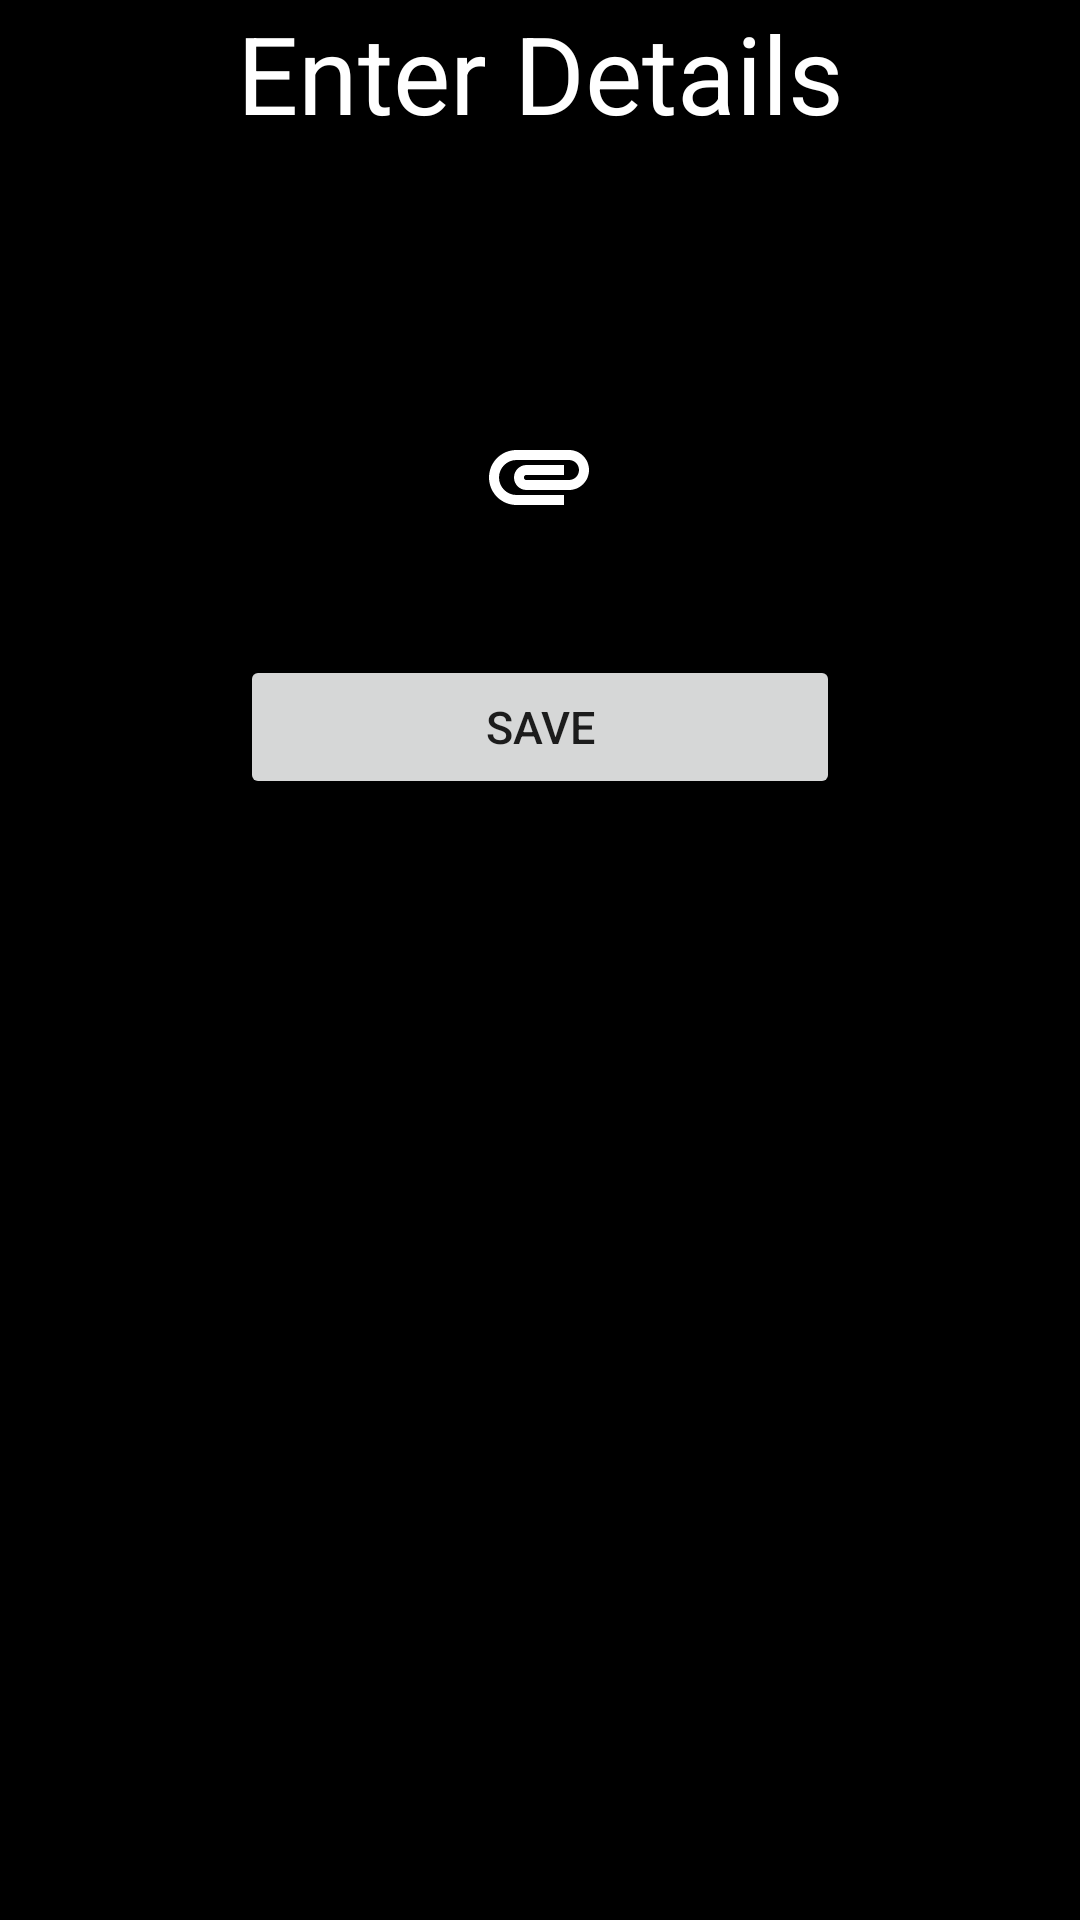

Produce the Android XML layout that renders to this screen, including the resource entries it uses.
<!-- AndroidManifest.xml: application theme Theme.ToDoNoActionBar -->
<!-- res/layout/activity_add_task.xml -->
<?xml version="1.0" encoding="utf-8"?>
<ScrollView xmlns:android="http://schemas.android.com/apk/res/android"
    xmlns:tools="http://schemas.android.com/tools"
    android:layout_width="match_parent"
    android:layout_height="match_parent"
    android:background="@color/black">

    <LinearLayout
        android:background="@color/black"
        android:layout_width="match_parent"
        android:layout_height="wrap_content"
        android:orientation="vertical"
        android:gravity="center"
        tools:context=".activities.AddTaskActivity">

        <TextView
            android:layout_width="match_parent"
            android:layout_height="wrap_content"
            android:layout_marginBottom="20dp"
            android:text="Enter Details"
            android:textColor="@color/white"
            android:textSize="36sp"
            android:gravity="center"
            android:fontFamily="sans-serif"/>

        <com.google.android.material.textfield.TextInputLayout
            style="@style/TextInput"
            android:id="@+id/addTitleInputLayout"
            android:layout_marginBottom="20dp"
            android:hint="Title">

            <com.google.android.material.textfield.TextInputEditText
                android:id="@+id/addTitleInputText"
                android:layout_width="match_parent"
                android:layout_height="wrap_content"
                android:inputType="text"
                android:textColor="@color/white" />
        </com.google.android.material.textfield.TextInputLayout>

        <com.google.android.material.textfield.TextInputLayout
            style="@style/TextInput"
            android:id="@+id/addDescriptionInputLayout"
            android:layout_marginBottom="20dp"
            android:hint="Description">

            <com.google.android.material.textfield.TextInputEditText
                android:id="@+id/addDescriptionInputText"
                android:layout_width="match_parent"
                android:layout_height="wrap_content"
                android:textColor="@color/white" />
        </com.google.android.material.textfield.TextInputLayout>

        <com.google.android.material.textfield.TextInputLayout
            style="@style/TextDropdown"
            android:id="@+id/addCategoryInputLayout"
            android:layout_marginBottom="20dp"
            android:hint="Category">

            <com.google.android.material.textfield.MaterialAutoCompleteTextView
                android:id="@+id/addCategoryInputText"
                android:layout_width="match_parent"
                android:layout_height="wrap_content"
                android:inputType="none"
                android:textColor="@color/white"
                android:text="Home"/>
        </com.google.android.material.textfield.TextInputLayout>

        <LinearLayout
            android:layout_width="match_parent"
            android:layout_height="wrap_content"
            android:orientation="horizontal"
            android:layout_marginBottom="20dp">

            <Space
                android:layout_width="0dp"
                android:layout_height="1dp"
                android:layout_weight="1" >
            </Space>

            <com.google.android.material.textfield.TextInputLayout
                style="@style/TextInput"
                android:id="@+id/notifyLayout"
                android:layout_width="wrap_content"
                android:layout_marginStart="0dp"
                android:layout_marginEnd="0dp"
                android:hint="Notification">

                <com.google.android.material.textfield.TextInputEditText
                    android:id="@+id/notifyLayoutInput"
                    android:cursorVisible="false"
                    android:layout_width="wrap_content"
                    android:layout_height="wrap_content"
                    android:minWidth="127dp"
                    android:focusable="false"
                    android:gravity="center"
                    android:padding="11dp"
                    android:textColor="@color/white"
                    android:textSize="25sp"
                    android:text="Notify"/>
            </com.google.android.material.textfield.TextInputLayout>

            <Space
                android:layout_width="0dp"
                android:layout_height="1dp"
                android:layout_weight="1" >
            </Space>

            <ImageView
                android:id="@+id/attachmentsLayout"
                android:layout_width="40dp"
                android:layout_height="40dp"
                android:layout_marginTop="10dp"
                android:background="@null"
                android:src="@drawable/ic_baseline_attachment_100" />

            <Space
                android:layout_width="0dp"
                android:layout_height="1dp"
                android:layout_weight="1" >
            </Space>

            <com.google.android.material.textfield.TextInputLayout
                style="@style/TextInput"
                android:id="@+id/statusLayout"
                android:layout_width="wrap_content"
                android:layout_marginStart="0dp"
                android:layout_marginEnd="0dp"
                android:hint="Status">

                <com.google.android.material.textfield.TextInputEditText
                    android:id="@+id/statusLayoutInput"
                    android:cursorVisible="false"
                    android:layout_width="wrap_content"
                    android:layout_height="wrap_content"
                    android:minWidth="127dp"
                    android:focusable="false"
                    android:gravity="center"
                    android:padding="11dp"
                    android:textColor="@color/white"
                    android:textSize="25sp"
                    android:text="Pending"/>
            </com.google.android.material.textfield.TextInputLayout>

            <Space
                android:layout_width="0dp"
                android:layout_height="1dp"
                android:layout_weight="1" >
            </Space>

        </LinearLayout>

        <com.google.android.material.textfield.TextInputLayout
            style="@style/TextInput"
            android:id="@+id/addTaskTimeLayout"
            android:layout_marginBottom="20dp"
            android:hint="Due Time">

            <com.google.android.material.textfield.TextInputEditText
                android:id="@+id/addTaskTimeInput"
                android:cursorVisible="false"
                android:layout_width="match_parent"
                android:layout_height="wrap_content"
                android:focusable="false"
                android:gravity="center"
                android:padding="11dp"
                android:textColor="@color/white"
                android:textSize="25sp"
                android:text="2022-05-15 15:30"/>
        </com.google.android.material.textfield.TextInputLayout>

        <Button
            android:id="@+id/saveButton"
            android:layout_width="200dp"
            android:layout_height="wrap_content"
            android:layout_marginBottom="20dp"
            android:textSize="15sp"
            android:text="Save" />

    </LinearLayout>

</ScrollView>
<!-- resources referenced by this layout -->
<resources>
  <color name="black">#FF000000</color>
  <color name="white">#FFFFFFFF</color>
  <!-- drawable ic_baseline_attachment_100 (drawable) -->
  <vector android:height="100dp" android:tint="#FFFFFF"
      android:viewportHeight="24" android:viewportWidth="24"
      android:width="100dp" xmlns:android="http://schemas.android.com/apk/res/android">
      <path android:fillColor="@android:color/white" android:pathData="M2,12.5C2,9.46 4.46,7 7.5,7H18c2.21,0 4,1.79 4,4s-1.79,4 -4,4H9.5C8.12,15 7,13.88 7,12.5S8.12,10 9.5,10H17v2H9.41c-0.55,0 -0.55,1 0,1H18c1.1,0 2,-0.9 2,-2s-0.9,-2 -2,-2H7.5C5.57,9 4,10.57 4,12.5S5.57,16 7.5,16H17v2H7.5C4.46,18 2,15.54 2,12.5z"/>
  </vector>
  <style name="Theme.ToDoNoActionBar" parent="Theme.MaterialComponents.Light.NoActionBar">
          
          <item name="colorPrimary">@color/purple_500</item>
          <item name="colorPrimaryVariant">@color/purple_700</item>
          <item name="colorOnPrimary">@color/white</item>
          
          <item name="colorSecondary">@color/teal_200</item>
          <item name="colorSecondaryVariant">@color/teal_700</item>
          <item name="colorOnSecondary">@color/black</item>
          
          <item name="android:statusBarColor" tools:targetApi="l">@color/black</item>
      </style>
  <color name="purple_500">#FF6200EE</color>
  <color name="purple_700">#FF3700B3</color>
  <color name="teal_200">#FF03DAC5</color>
  <color name="teal_700">#FF018786</color>
</resources>
